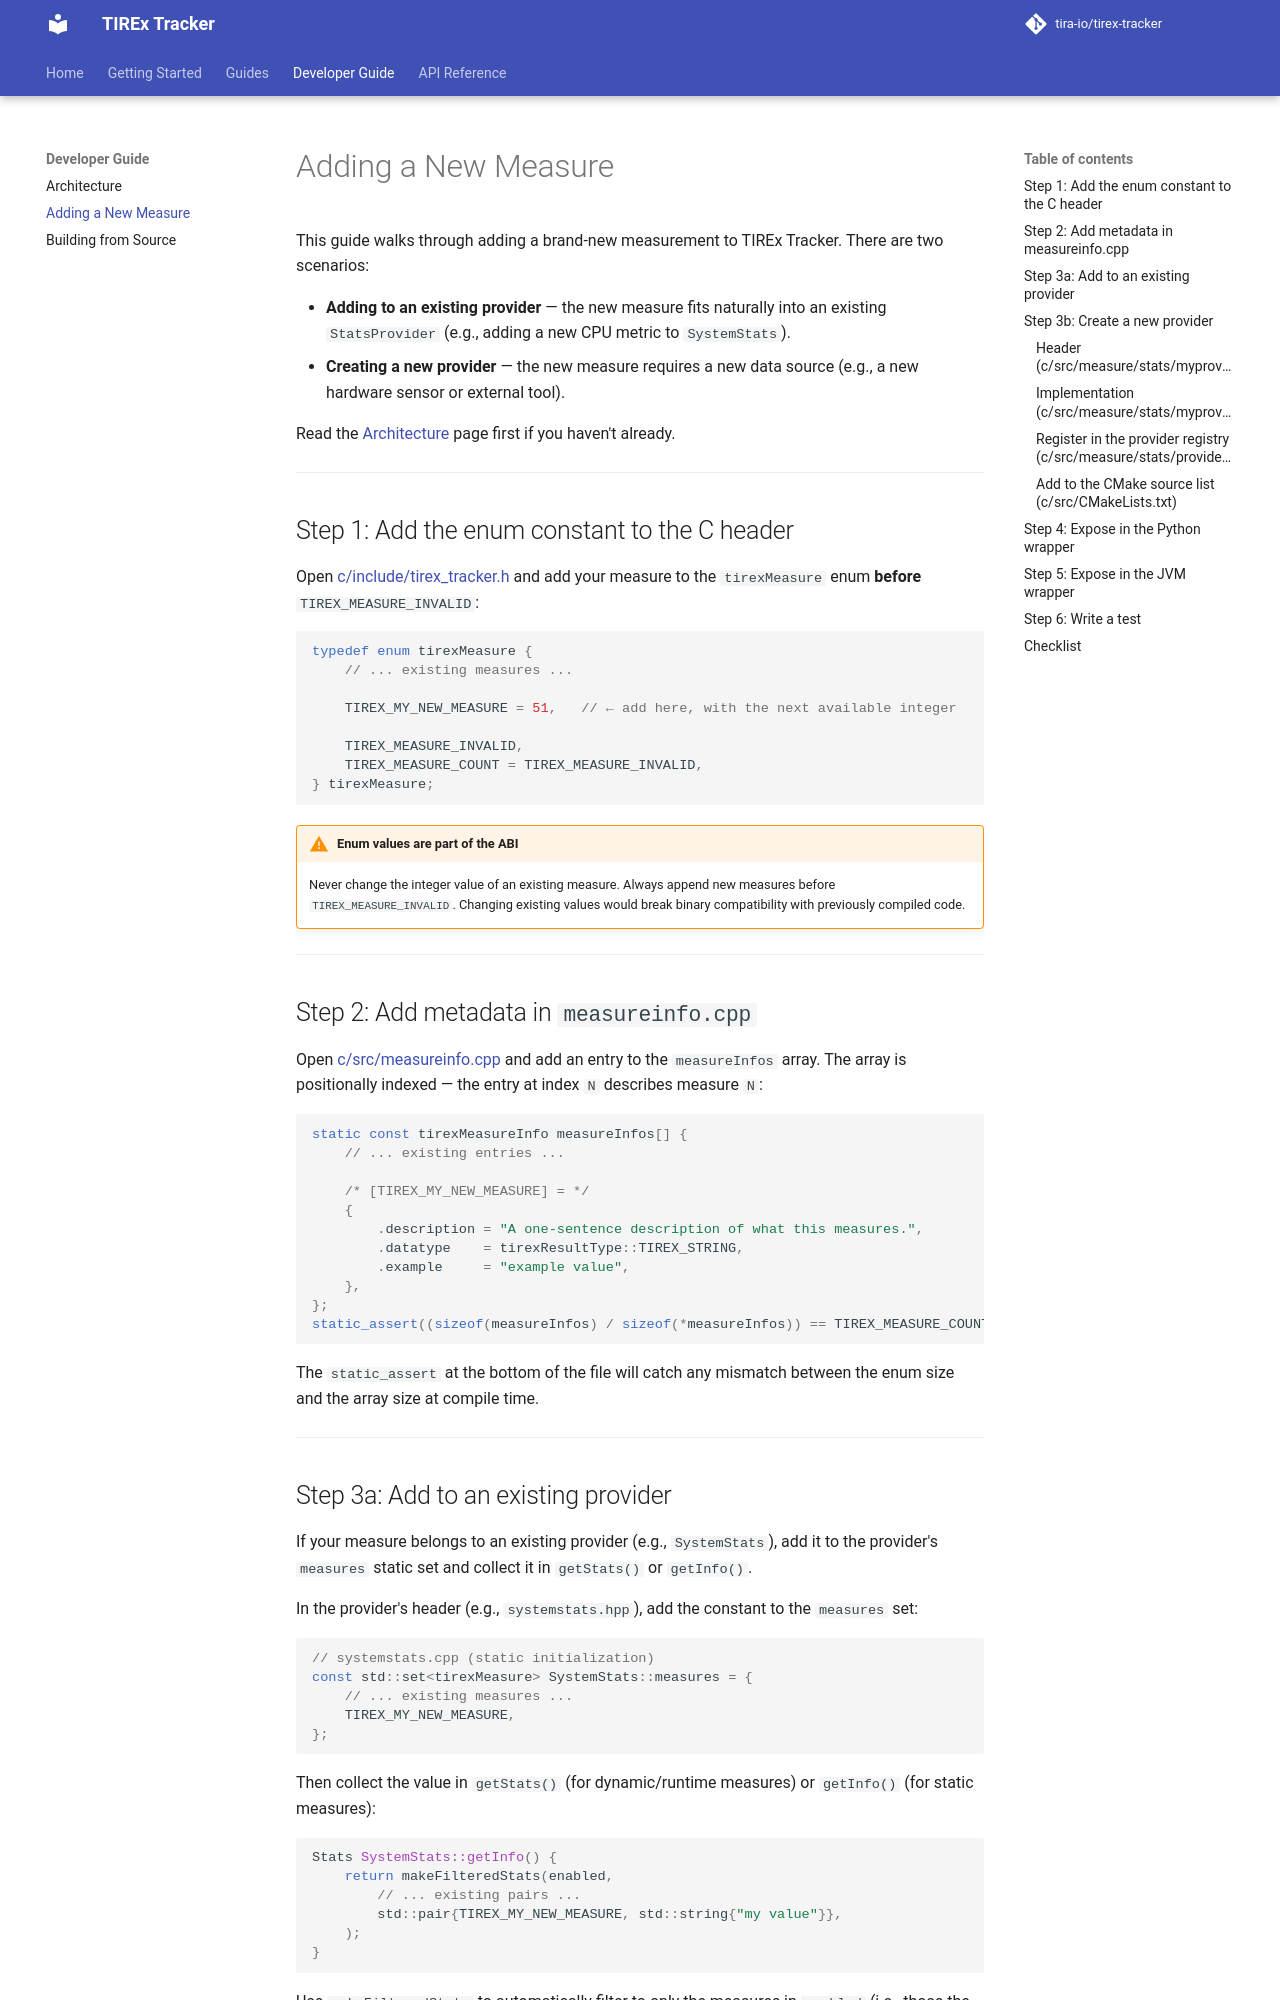

repository: tira-io/tirex-tracker · page: 0.2.23/developer/adding-measures/index.html · generator: mkdocs

# Adding a New Measure

This guide walks through adding a brand-new measurement to TIREx Tracker. There are two scenarios:

- **Adding to an existing provider** — the new measure fits naturally into an existing `StatsProvider` (e.g., adding a new CPU metric to `SystemStats`).
- **Creating a new provider** — the new measure requires a new data source (e.g., a new hardware sensor or external tool).

Read the [Architecture](architecture.md) page first if you haven't already.

---

## Step 1: Add the enum constant to the C header

Open [c/include/tirex_tracker.h](https://github.com/tira-io/tirex-tracker/blob/master/c/include/tirex_tracker.h) and add your measure to the `tirexMeasure` enum **before** `TIREX_MEASURE_INVALID`:

```c
typedef enum tirexMeasure {
    // ... existing measures ...

    TIREX_MY_NEW_MEASURE = 51,   // ← add here, with the next available integer

    TIREX_MEASURE_INVALID,
    TIREX_MEASURE_COUNT = TIREX_MEASURE_INVALID,
} tirexMeasure;
```

!!! warning "Enum values are part of the ABI"
    Never change the integer value of an existing measure. Always append new measures before `TIREX_MEASURE_INVALID`. Changing existing values would break binary compatibility with previously compiled code.

---

## Step 2: Add metadata in `measureinfo.cpp`

Open [c/src/measureinfo.cpp](https://github.com/tira-io/tirex-tracker/blob/master/c/src/measureinfo.cpp) and add an entry to the `measureInfos` array. The array is positionally indexed — the entry at index `N` describes measure `N`:

```cpp
static const tirexMeasureInfo measureInfos[] {
    // ... existing entries ...

    /* [TIREX_MY_NEW_MEASURE] = */
    {
        .description = "A one-sentence description of what this measures.",
        .datatype    = tirexResultType::TIREX_STRING,
        .example     = "example value",
    },
};
static_assert((sizeof(measureInfos) / sizeof(*measureInfos)) == TIREX_MEASURE_COUNT);
```

The `static_assert` at the bottom of the file will catch any mismatch between the enum size and the array size at compile time.

---
